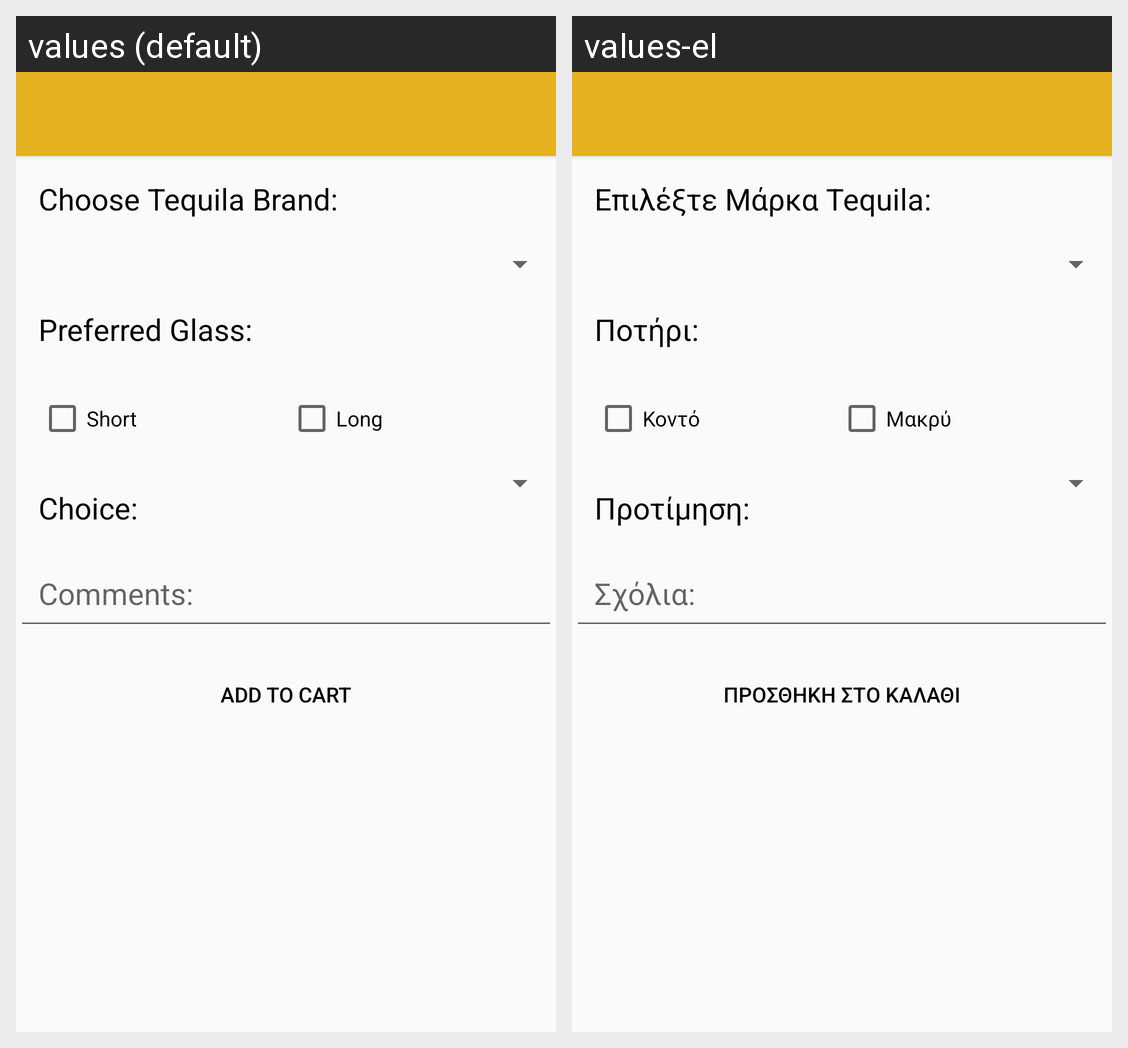

For this localized Android screen grid, give each drawn string resource with its value in every locale shown.
Android screen res/layout/activity_tequilas.xml rendered under 2 locales, left to right: values (default), values-el. Device: Nexus 5 (rendered at 1080×1920; each locale shown at half size, 540×960, under a caption strip naming it); theme AppTheme.
Strings drawn on this screen, with the default value and each locale's value (text and hints the layout hard-codes, and strings that could not be matched under every locale, appear in the picture but are not listed):

tequila_flavor
  values: Choose Tequila Brand:
  values-el: Επιλέξτε Μάρκα Tequila:

glass_pref
  values: Preferred Glass:
  values-el: Ποτήρι:

short_glass
  values: Short
  values-el: Κοντό

long_glass
  values: Long
  values-el: Μακρύ

refreshment_flavor
  values: Choice:
  values-el: Προτίμηση:

sxolia
  values: Comments:
  values-el: Σχόλια:

cart
  values: Add to Cart
  values-el: Προσθήκη στο Καλάθι
